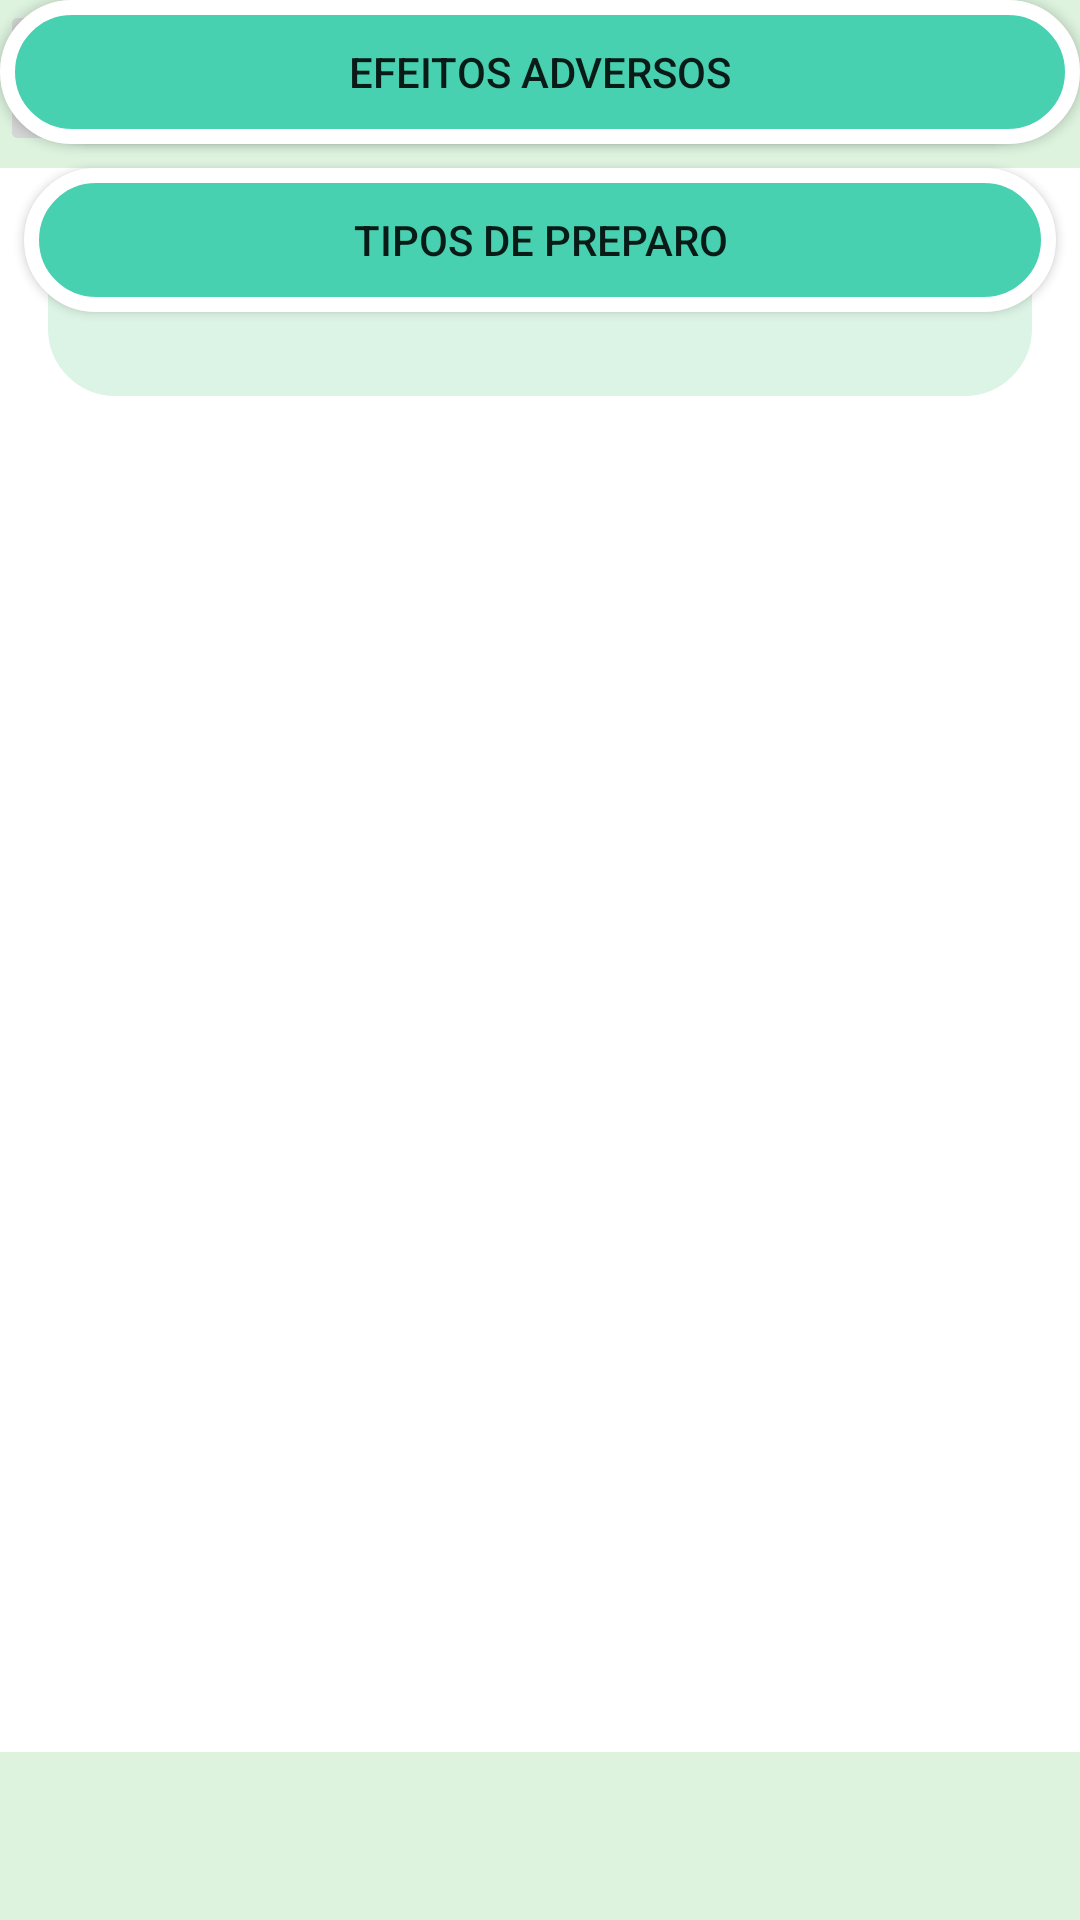

The Android layout XML behind this screen, and the referenced resources:
<!-- AndroidManifest.xml: application theme Theme.InNatureApp -->
<!-- res/layout/activity_plantaindiv.xml -->
<?xml version="1.0" encoding="utf-8"?>
<androidx.constraintlayout.widget.ConstraintLayout xmlns:android="http://schemas.android.com/apk/res/android"
    xmlns:app="http://schemas.android.com/apk/res-auto"
    xmlns:tools="http://schemas.android.com/tools"
    android:layout_width="match_parent"
    android:layout_height="match_parent">

    <androidx.appcompat.widget.Toolbar
        android:id="@+id/toolbar15"
        android:layout_width="0dp"
        android:layout_height="wrap_content"
        android:background="?attr/colorPrimary"
        android:minHeight="?attr/actionBarSize"
        android:theme="?attr/actionBarTheme"
        app:layout_constraintEnd_toEndOf="parent"
        app:layout_constraintStart_toStartOf="parent"
        app:layout_constraintTop_toTopOf="parent" />

    <androidx.appcompat.widget.Toolbar
        android:id="@+id/toolbar16"
        android:layout_width="0dp"
        android:layout_height="wrap_content"
        android:background="?attr/colorPrimary"
        android:minHeight="?attr/actionBarSize"
        android:theme="?attr/actionBarTheme"
        app:layout_constraintBottom_toBottomOf="parent"
        app:layout_constraintEnd_toEndOf="parent"
        app:layout_constraintStart_toStartOf="parent" />

    <TextView
        android:id="@+id/textView16"
        android:layout_width="0dp"
        android:layout_height="60dp"
        android:layout_marginStart="16dp"
        android:layout_marginTop="16dp"
        android:layout_marginEnd="16dp"
        android:background="@drawable/painelplantas_bg"
        android:text="TextView"
        app:layout_constraintEnd_toEndOf="parent"
        app:layout_constraintHorizontal_bias="0.0"
        app:layout_constraintStart_toStartOf="parent"
        app:layout_constraintTop_toBottomOf="@+id/toolbar15" />

    <Button
        android:id="@+id/button13"
        android:layout_width="0dp"
        android:layout_height="wrap_content"
        android:layout_marginStart="8dp"
        android:layout_marginEnd="8dp"
        android:background="@drawable/campos_bg"
        android:text="contraindicação"
        app:layout_constraintEnd_toEndOf="parent"
        app:layout_constraintHorizontal_bias="0.0"
        app:layout_constraintStart_toStartOf="parent"
        tools:layout_editor_absoluteY="517dp" />

    <Button
        android:id="@+id/button14"
        android:layout_width="0dp"
        android:layout_height="wrap_content"
        android:layout_marginStart="8dp"
        android:layout_marginTop="8dp"
        android:layout_marginEnd="8dp"
        android:background="@drawable/campos_bg"
        android:text="Tipos de preparo"
        app:layout_constraintEnd_toEndOf="parent"
        app:layout_constraintStart_toStartOf="parent"
        app:layout_constraintTop_toBottomOf="@+id/button13" />

    <Button
        android:id="@+id/button16"
        android:layout_width="0dp"
        android:layout_height="wrap_content"
        android:background="@drawable/campos_bg"
        android:text="EFEITOS ADVERSOS"
        app:layout_constraintEnd_toEndOf="parent"
        app:layout_constraintStart_toStartOf="parent"
        tools:layout_editor_absoluteY="621dp" />

    <androidx.constraintlayout.widget.ConstraintLayout
        android:layout_width="0dp"
        android:layout_height="0dp"
        android:layout_marginStart="8dp"
        android:layout_marginTop="8dp"
        android:layout_marginEnd="8dp"
        android:layout_marginBottom="8dp"
        android:background="@drawable/painelplantas_bg"
        app:layout_constraintBottom_toTopOf="@+id/button13"
        app:layout_constraintEnd_toEndOf="parent"
        app:layout_constraintHorizontal_bias="0.0"
        app:layout_constraintStart_toStartOf="parent"
        app:layout_constraintTop_toBottomOf="@+id/textView16"
        app:layout_constraintVertical_bias="0.0">

        <ImageView
            android:id="@+id/imageView32"
            android:layout_width="wrap_content"
            android:layout_height="wrap_content"
            android:layout_marginStart="8dp"
            android:layout_marginTop="8dp"
            app:layout_constraintStart_toStartOf="parent"
            app:layout_constraintTop_toTopOf="parent"
            tools:srcCompat="@tools:sample/avatars" />

        <TextView
            android:id="@+id/textView18"
            android:layout_width="0dp"
            android:layout_height="50dp"
            android:layout_marginTop="8dp"
            android:background="@drawable/painelverde_bg"
            android:text="TextView"
            app:layout_constraintEnd_toEndOf="parent"
            app:layout_constraintHorizontal_bias="0.0"
            app:layout_constraintStart_toEndOf="@+id/imageView32"
            app:layout_constraintTop_toTopOf="parent" />

        <EditText
            android:id="@+id/editTextText"
            android:layout_width="0dp"
            android:layout_height="0dp"
            android:layout_marginStart="8dp"
            android:layout_marginEnd="27dp"
            android:layout_marginBottom="8dp"
            android:ems="10"
            android:inputType="text"
            android:text="indicação"
            app:layout_constraintBottom_toBottomOf="parent"
            app:layout_constraintEnd_toEndOf="parent"
            app:layout_constraintHorizontal_bias="1.0"
            app:layout_constraintStart_toEndOf="@+id/imageView32"
            app:layout_constraintTop_toBottomOf="@+id/textView18" />
    </androidx.constraintlayout.widget.ConstraintLayout>

    <ImageButton
        android:id="@+id/imageButton19"
        android:layout_width="wrap_content"
        android:layout_height="wrap_content"
        app:srcCompat="@android:drawable/ic_menu_revert"
        tools:layout_editor_absoluteX="17dp"
        tools:layout_editor_absoluteY="7dp" />

    <ImageButton
        android:id="@+id/imageButton21"
        android:layout_width="wrap_content"
        android:layout_height="wrap_content"
        app:srcCompat="@android:drawable/btn_star"
        tools:layout_editor_absoluteX="36dp"
        tools:layout_editor_absoluteY="673dp" />

    <ImageButton
        android:id="@+id/imageButton22"
        android:layout_width="wrap_content"
        android:layout_height="wrap_content"
        app:srcCompat="@android:drawable/btn_star_big_on"
        tools:layout_editor_absoluteX="189dp"
        tools:layout_editor_absoluteY="675dp" />

    <ImageButton
        android:id="@+id/imageButton23"
        android:layout_width="wrap_content"
        android:layout_height="wrap_content"
        app:srcCompat="@android:drawable/btn_star_big_off"
        tools:layout_editor_absoluteX="314dp"
        tools:layout_editor_absoluteY="675dp" />

</androidx.constraintlayout.widget.ConstraintLayout>
<!-- resources referenced by this layout -->
<resources>
  <!-- drawable campos_bg (drawable) -->
  <?xml version="1.0" encoding="utf-8"?>
  <shape xmlns:android="http://schemas.android.com/apk/res/android">
      <solid android:color="#47d1b0"/>
      <corners android:radius="150dp"/>
          <stroke android:color="@color/white" android:width="5dp"/>
  
  </shape>
  <!-- drawable painelplantas_bg (drawable) -->
  <?xml version="1.0" encoding="utf-8"?>
  <shape xmlns:android="http://schemas.android.com/apk/res/android">
  
      <solid android:color="#DCF4E5"/>
      <corners android:radius="20dp"/>
      <stroke android:width="5dp" android:color="#DCF4E5" />
  </shape>
  <!-- drawable painelverde_bg (drawable) -->
  <?xml version="1.0" encoding="utf-8"?>
  <shape xmlns:android="http://schemas.android.com/apk/res/android">
  
      <solid android:color="#DCF4E5"/>
      <corners android:radius="40dp"/>
      <stroke android:width="6dp" android:color="@color/white"/>
  </shape>
  <style name="Theme.InNatureApp" parent="Theme.MaterialComponents.DayNight.NoActionBar">
          
          <item name="colorPrimary">@color/VerdeClaro_Widgets</item>
          <item name="colorPrimaryVariant">@color/VerdeMedio_BordasWidgets</item>
          <item name="colorOnPrimary">@color/black</item>
          <item name="backgroundColor">@color/FundoApp</item>
  
          
          <item name="colorSecondary">@color/teal_200</item>
          <item name="colorSecondaryVariant">@color/teal_700</item>
          <item name="colorOnSecondary">@color/black</item>
          
          <item name="android:statusBarColor">?attr/colorPrimaryVariant</item>
          
      </style>
  <color name="white">#FFFFFFFF</color>
  <color name="VerdeClaro_Widgets">#ddf3de</color>
  <color name="VerdeMedio_BordasWidgets">#97bd99</color>
  <color name="black">#FF000000</color>
  <color name="FundoApp">#FFFFFFFF</color>
  <color name="teal_200">#FF03DAC5</color>
  <color name="teal_700">#FF018786</color>
</resources>
